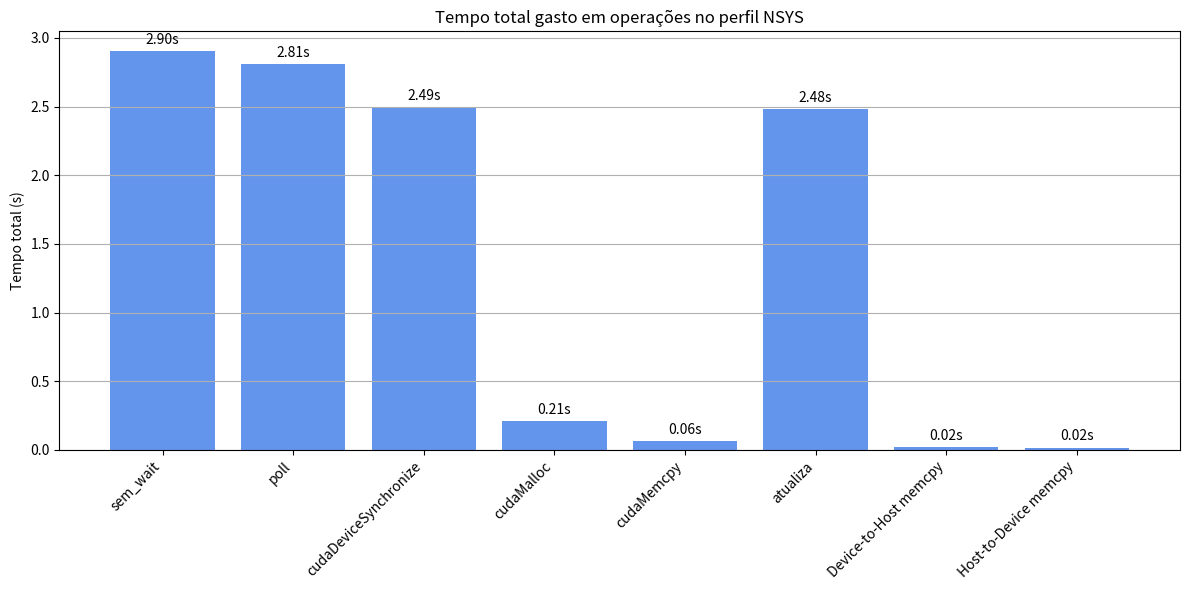
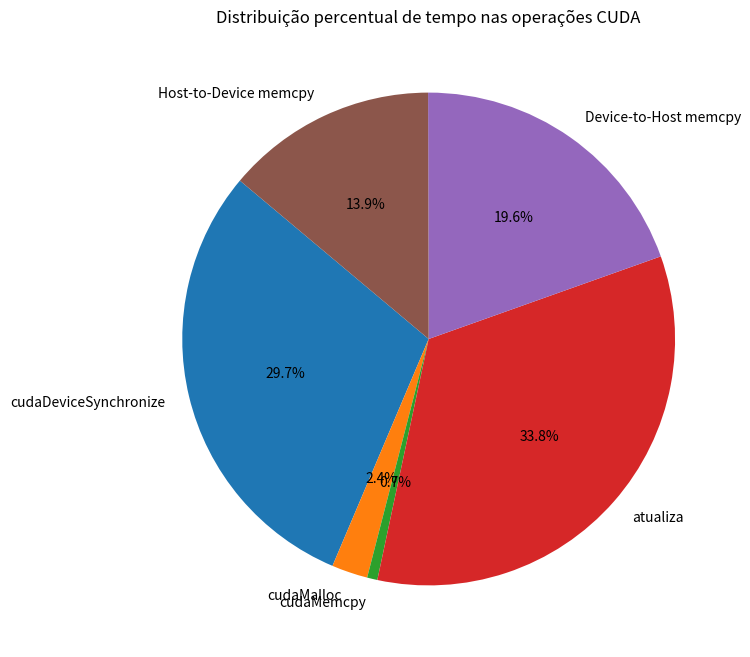

The matplotlib source for these figures, in order:
import pandas as pd
import matplotlib.pyplot as plt

# Dados extraídos do profile NSYS (valores em segundos para facilitar visualização)
data = {
    'Categoria': [
        'CPU OS Runtime', 'CPU OS Runtime', 
        'CUDA API', 'CUDA API', 'CUDA API',
        'CUDA GPU Kernel', 'CUDA GPU Memcpy', 'CUDA GPU Memcpy'
    ],
    'Nome': [
        'sem_wait', 'poll',
        'cudaDeviceSynchronize', 'cudaMalloc', 'cudaMemcpy',
        'atualiza', 'Device-to-Host memcpy', 'Host-to-Device memcpy'
    ],
    'Total_Time_s': [
        2_903_207_891 / 1e9, 2_809_199_961 / 1e9,
        2_494_040_983 / 1e9, 212_038_257 / 1e9, 63_082_994 / 1e9,
        2_484_247_638 / 1e9, 22_626_697 / 1e9, 16_345_547 / 1e9
    ],
    'Time_percent': [
        48.0, 47.0,
        88.0, 7.0, 2.0,
        100.0, 58.0, 41.0
    ],
    'Num_Calls': [
        5, 41,
        2000, 2, 2002,
        2, 2001, 1
    ]
}

df = pd.DataFrame(data)

# Visualização 1: Barras de tempo total (s) por categoria e nome
plt.figure(figsize=(12, 6))
bars = plt.bar(df['Nome'], df['Total_Time_s'], color='cornflowerblue')
plt.xticks(rotation=45, ha='right')
plt.ylabel('Tempo total (s)')
plt.title('Tempo total gasto em operações no perfil NSYS')
plt.grid(axis='y')

# Mostrar valores em cima das barras
for bar in bars:
    height = bar.get_height()
    plt.annotate(f'{height:.2f}s',
                 xy=(bar.get_x() + bar.get_width() / 2, height),
                 xytext=(0, 3),  # 3 points vertical offset
                 textcoords="offset points",
                 ha='center', va='bottom')

plt.tight_layout()
plt.show()

# Visualização 2: Pie chart dos % tempos das principais operações CUDA (kernel + memcpy + sincronização)
cuda_ops = df[df['Categoria'].str.contains('CUDA')].copy()
plt.figure(figsize=(8, 8))
plt.pie(cuda_ops['Time_percent'], labels=cuda_ops['Nome'], autopct='%1.1f%%', startangle=140)
plt.title('Distribuição percentual de tempo nas operações CUDA')
plt.show()
